Run: headless pygame with SDL's dummy video driver; simulated clock (each Clock.tick advances the game by its frame time, no real sleeping); random seed 0; keys injected as events and as key.get_pressed() state; no mouse input.
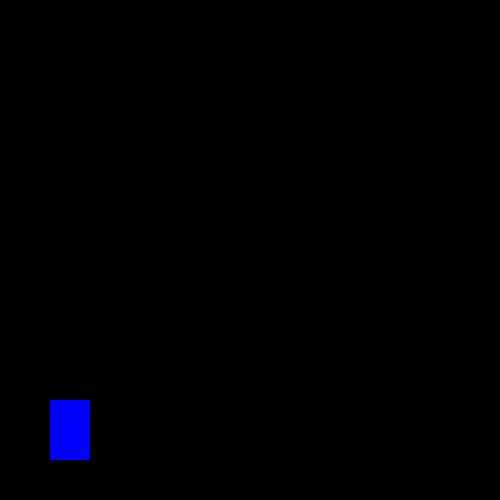
Frame 1 of 4 · flips 1–60 · no input
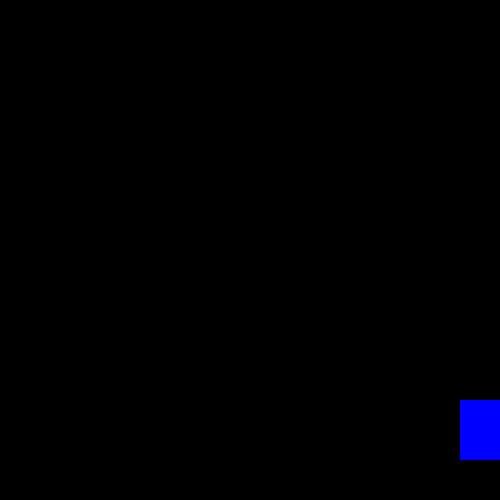
Frame 2 of 4 · flips 61–180 · tapped SPACE, RETURN · held RIGHT (→), D
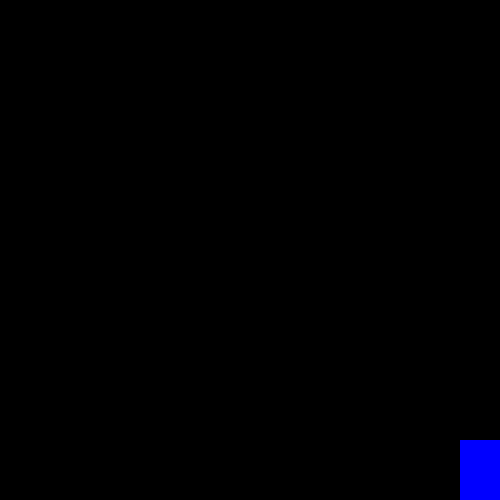
Frame 3 of 4 · flips 181–300 · held DOWN (↓), S
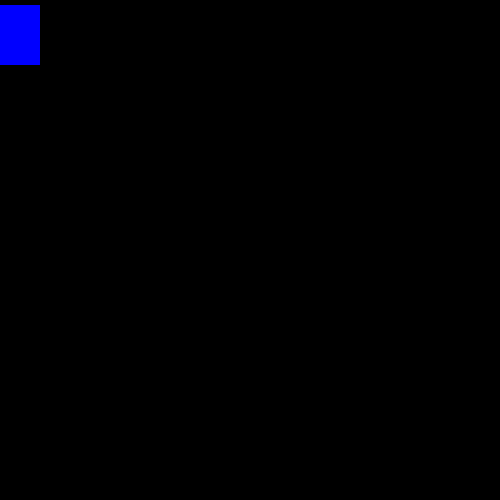
Frame 4 of 4 · flips 301–420 · held LEFT (←), A, UP (↑), W

The pygame program that drew these frames:

import pygame

pygame.init()

win = pygame.display.set_mode((500, 500))
pygame.display.set_caption('First game')

x = 50
y = 400
width = 40
height = 60
vel = 5

jump = False
jump_hght = 10

run = True
while run:
    pygame.time.delay(50)

    for event in pygame.event.get():
        if event.type == pygame.QUIT:
            run = False

    keys = pygame.key.get_pressed()

    if keys[pygame.K_LEFT] and x > 0:
        x -= vel
    if keys[pygame.K_RIGHT] and x < 500 - width:
        x += vel

    if not jump:
        if keys[pygame.K_UP] and y > vel:
            y -= vel
        if keys[pygame.K_DOWN] and y < 500 - height :
            y += vel
        if keys[pygame.K_SPACE]:
            jump = True
    else:
        fall_down = 1
        if jump_hght >= -10:
            if jump_hght < 0:
                fall_down = -1
            y -= (jump_hght ** 2) * 0.5 * fall_down
            jump_hght -= 1
        else:
            jump_hght = 10
            jump = False

    win.fill((0, 0, 0))
    pygame.draw.rect(win, (0, 0, 255), (x, y, width, height))
    pygame.display.update()

pygame.quit()
